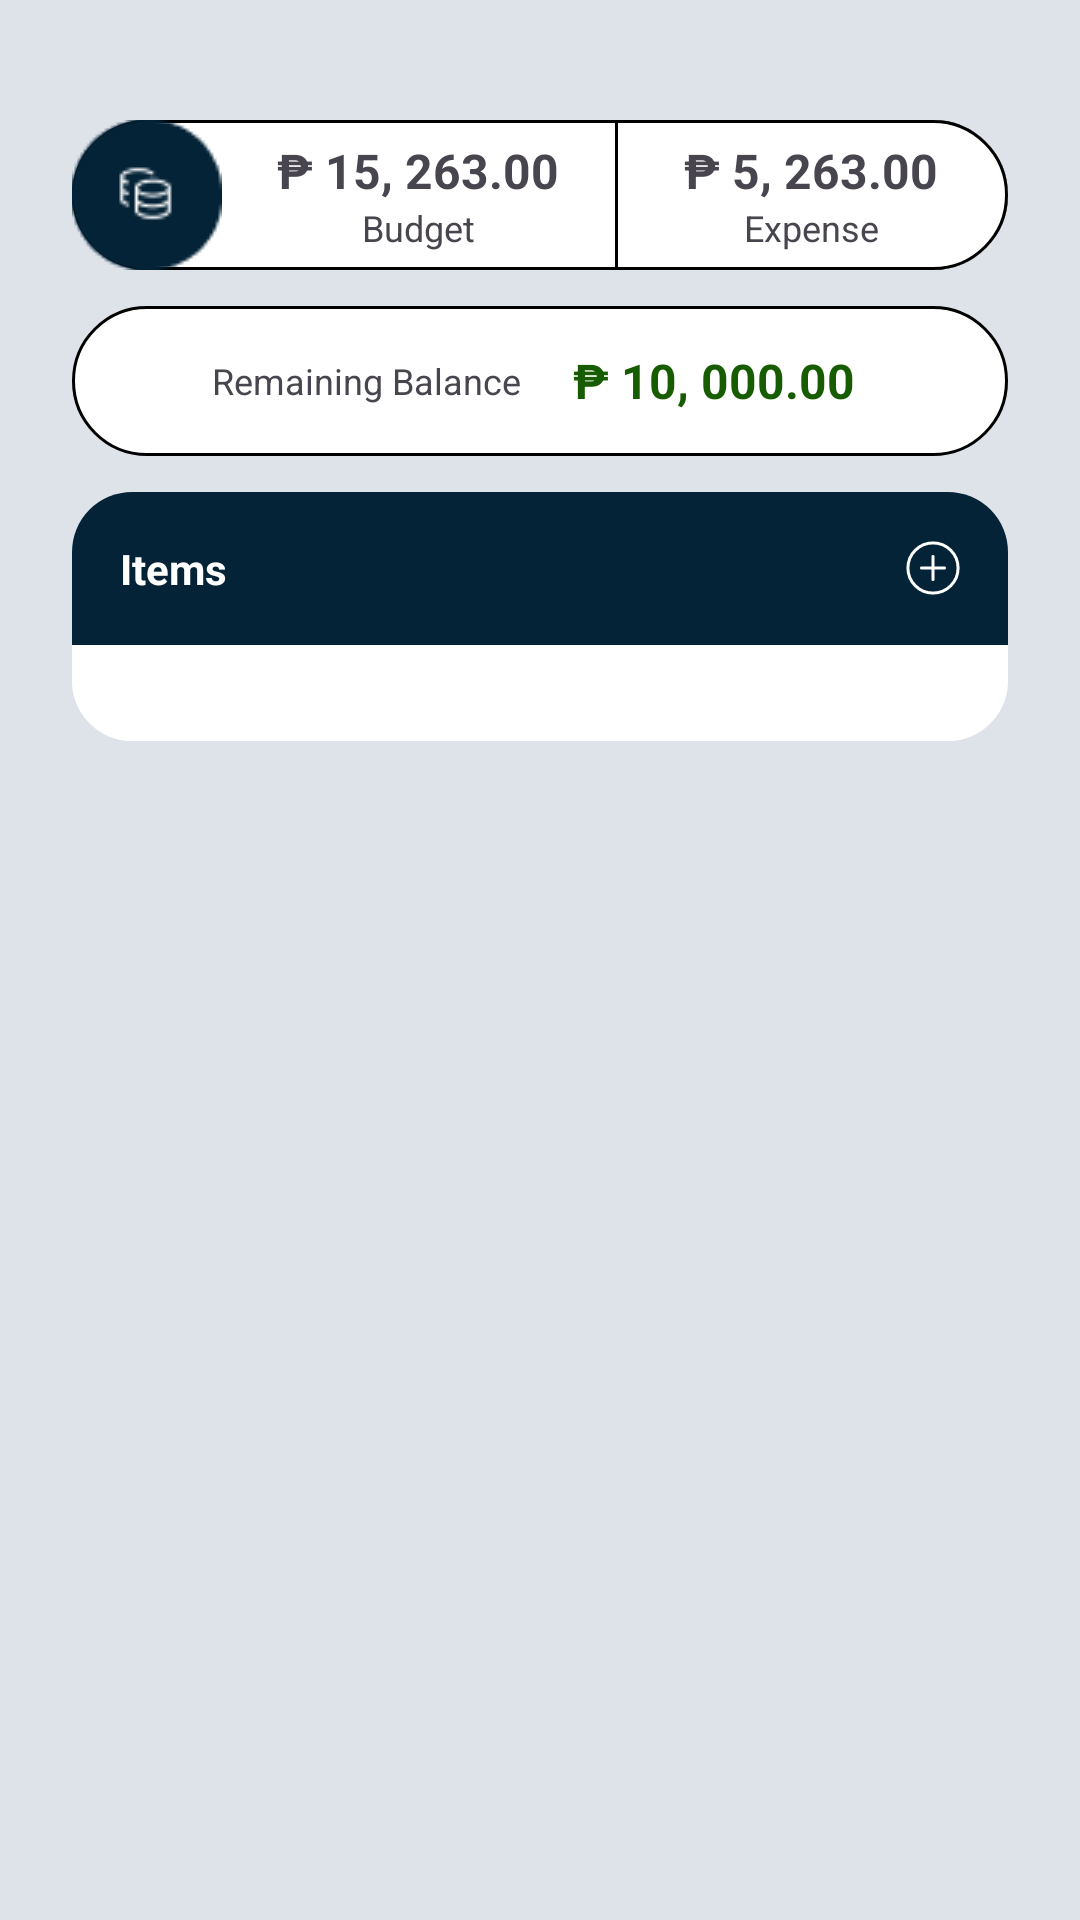

Here is an Android app screen rendered from its layout file. Give the layout XML and the strings, colors and styles it references.
<!-- AndroidManifest.xml: application theme Theme.Gabay -->
<!-- res/layout/activity_trip_details.xml -->
<?xml version="1.0" encoding="utf-8"?>
<ScrollView xmlns:android="http://schemas.android.com/apk/res/android"
    xmlns:app="http://schemas.android.com/apk/res-auto"
    xmlns:tools="http://schemas.android.com/tools"
    android:id="@+id/main"
    android:layout_width="match_parent"
    android:layout_height="match_parent"
    tools:context=".ui.trips.TripDetailsActivity"
    android:background="@color/gray"
    android:fitsSystemWindows="true">

   <LinearLayout
       android:id="@+id/TripDetails_Linear1"
       android:layout_width="match_parent"
       android:layout_height="wrap_content"
       android:padding="24dp"
       android:layout_marginTop="16dp"
       android:orientation="vertical">

       <LinearLayout
           android:layout_width="match_parent"
           android:layout_height="wrap_content"
           android:orientation="horizontal"
           android:background="@drawable/rounded_rectangle_border"
           android:layout_marginBottom="12dp">

           <ImageView
            android:layout_width="wrap_content"
            android:layout_height="wrap_content"
            android:src="@drawable/ic_budget_and_expense"/>

           <LinearLayout
               android:layout_width="0dp"
               android:layout_height="match_parent"
               android:layout_weight="1"
               android:orientation="vertical">

               <View
                   android:layout_width="0dp"
                   android:layout_height="0dp"
                   android:layout_weight="1" />

               <TextView
                   android:id="@+id/TripDetails_Budget"
                   android:layout_width="match_parent"
                   android:layout_height="wrap_content"
                   android:layout_gravity="center"
                   android:gravity="center"
                   android:text="₱ 15, 263.00"
                   android:textSize="16dp"
                   android:textStyle="bold"
                   />

               <TextView
                   android:layout_width="match_parent"
                   android:layout_height="wrap_content"
                   android:layout_gravity="center"
                   android:gravity="center"
                   android:text="Budget"
                   android:textSize="12dp"
                   />

               <View
                   android:layout_width="0dp"
                   android:layout_height="0dp"
                   android:layout_weight="1" />

           </LinearLayout>

           <LinearLayout
               android:layout_width="0dp"
               android:layout_height="match_parent"
               android:layout_weight="1"
               android:orientation="vertical"
               android:background="@drawable/rounded_rectangle_left_border">

               <View
                   android:layout_width="0dp"
                   android:layout_height="0dp"
                   android:layout_weight="1" />

               <TextView
                   android:id="@+id/TripDetails_Expense"
                   android:layout_width="match_parent"
                   android:layout_height="wrap_content"
                   android:layout_gravity="center"
                   android:gravity="center"
                   android:text="₱ 5, 263.00"
                   android:textSize="16dp"
                   android:textStyle="bold"
                   />

               <TextView
                   android:layout_width="match_parent"
                   android:layout_height="wrap_content"
                   android:layout_gravity="center"
                   android:gravity="center"
                   android:text="Expense"
                   android:textSize="12dp"
                   />

               <View
                   android:layout_width="0dp"
                   android:layout_height="0dp"
                   android:layout_weight="1" />

           </LinearLayout>

       </LinearLayout>

       <LinearLayout
           android:layout_width="match_parent"
           android:layout_height="50dp"
           android:layout_marginBottom="12dp"
           android:background="@drawable/rounded_rectangle_border">

           <LinearLayout
               android:layout_width="match_parent"
               android:layout_height="match_parent"
               android:orientation="horizontal"
               android:paddingLeft="20dp"
               android:paddingRight="20dp">

               <TextView
                   android:layout_width="0dp"
                   android:layout_height="match_parent"
                   android:layout_weight="1"
                   android:paddingLeft="20dp"
                   android:text="Remaining Balance"
                   android:gravity="center"
                   android:textSize="12dp"/>


               <TextView
                   android:id="@+id/TripDetails_RemainingBalance"
                   android:layout_width="0dp"
                   android:layout_height="match_parent"
                   android:layout_weight="1"
                   android:paddingRight="20dp"
                   android:text="₱ 10, 000.00"
                   android:gravity="center"
                   android:textSize="16dp"
                   android:textStyle="bold"
                   android:textColor="@color/dark_green"
                   />




           </LinearLayout>

       </LinearLayout>

       <LinearLayout
           android:layout_width="match_parent"
           android:layout_height="wrap_content"
           android:orientation="vertical"
           android:background="@drawable/rounded_border_white_small">

            
           <LinearLayout
               android:layout_width="match_parent"
               android:layout_height="wrap_content"
               android:padding="16dp"
               android:orientation="horizontal"
               android:background="@drawable/rounded_top_rectangle_dark_blue">

               <TextView
                   android:layout_width="0dp"
                   android:layout_height="wrap_content"
                   android:layout_weight="1"
                   android:text="Items"
                   android:textStyle="bold"
                   android:textColor="@color/white"
                   android:layout_gravity="center"
                   />

               <ImageButton
                   android:id="@+id/TripDetails_Button_AddItem"
                   android:layout_width="wrap_content"
                   android:layout_height="wrap_content"
                   android:layout_gravity="center"
                   android:background="@drawable/ic_add_circle"/>

           </LinearLayout>

           <androidx.recyclerview.widget.RecyclerView
               android:id="@+id/TripDetails_RecyclerView"
               android:layout_width="match_parent"
               android:layout_height="wrap_content"
               android:padding="16dp">

           </androidx.recyclerview.widget.RecyclerView>

       </LinearLayout>



   </LinearLayout>




</ScrollView>
<!-- resources referenced by this layout -->
<resources>
  <color name="dark_green">#175C00</color>
  <color name="gray">#DEE3EA</color>
  <color name="white">#FFFFFFFF</color>
  <!-- drawable ic_add_circle (drawable) -->
  <vector xmlns:android="http://schemas.android.com/apk/res/android"
      android:width="18dp"
      android:height="18dp"
      android:viewportWidth="18"
      android:viewportHeight="18">
    <group>
      <clip-path
          android:pathData="M0,0h18v18h-18z"/>
      <path
          android:strokeWidth="1"
          android:pathData="M9,17.357C13.616,17.357 17.357,13.616 17.357,9C17.357,4.384 13.616,0.643 9,0.643C4.385,0.643 0.643,4.384 0.643,9C0.643,13.616 4.385,17.357 9,17.357Z"
          android:strokeLineJoin="round"
          android:fillColor="#00000000"
          android:strokeColor="#ffffff"
          android:strokeLineCap="round"/>
      <path
          android:strokeWidth="1"
          android:pathData="M9,5.143V12.857"
          android:strokeLineJoin="round"
          android:fillColor="#00000000"
          android:strokeColor="#ffffff"
          android:strokeLineCap="round"/>
      <path
          android:strokeWidth="1"
          android:pathData="M5.143,9H12.857"
          android:strokeLineJoin="round"
          android:fillColor="#00000000"
          android:strokeColor="#ffffff"
          android:strokeLineCap="round"/>
    </group>
  </vector>
  <!-- drawable ic_budget_and_expense: png bitmap (drawable, 1463 bytes) -->
  <!-- drawable rounded_border_white_small (drawable) -->
  <shape xmlns:android="http://schemas.android.com/apk/res/android" android:shape="rectangle">
      <solid android:color="@color/white" /> 
      <corners android:radius="20dp"></corners>
  </shape>
  <!-- drawable rounded_rectangle_border (drawable) -->
  <?xml version="1.0" encoding="utf-8"?>
  <shape xmlns:android="http://schemas.android.com/apk/res/android"
      android:shape="rectangle">
      <solid android:color="@android:color/white" /> 
      <stroke
          android:width="1dp"
          android:color="@android:color/black" /> 
      <corners android:radius="1000dp" /> 
  </shape>
  <!-- drawable rounded_rectangle_left_border (drawable) -->
  <?xml version="1.0" encoding="utf-8"?>
  <layer-list xmlns:android="http://schemas.android.com/apk/res/android">
      
      <item>
          <shape android:shape="rectangle">
              <solid android:color="@android:color/white" />
              <corners
                  android:topRightRadius="1000dp"
                  android:bottomRightRadius="1000dp" />
          </shape>
      </item>
  
      
      <item>
          <shape android:shape="rectangle">
              <solid android:color="@android:color/transparent" />
              <stroke
                  android:width="1dp"
                  android:color="@android:color/black" />
              <corners
                  android:topRightRadius="1000dp"
                  android:bottomRightRadius="1000dp" />
          </shape>
      </item>
  </layer-list>
  <!-- drawable rounded_top_rectangle_dark_blue (drawable) -->
  <?xml version="1.0" encoding="utf-8"?>
  <layer-list xmlns:android="http://schemas.android.com/apk/res/android">
      
      <item>
          <shape android:shape="rectangle">
              <solid android:color="@color/dark_blue" />
              <corners
                  android:topRightRadius="20dp"
                  android:topLeftRadius="20dp" />
          </shape>
      </item>
  </layer-list>
  <style name="Theme.Gabay" parent="Base.Theme.Gabay" />
  <color name="dark_blue">#042337</color>
  <style name="Base.Theme.Gabay" parent="Theme.Material3.DayNight.NoActionBar">
          
          
      </style>
</resources>
